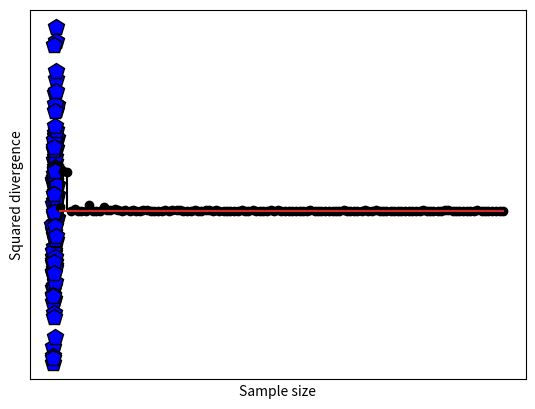

This figure's Python source:
# import libraries
import matplotlib.pyplot as plt
import numpy as np


# In[ ]:


## simulate data

# data simulation parameters
N = 100  # number of samples
r = .6   # desired correlation coefficient

# start with random numbers
x = np.random.randn(N)
y = np.random.randn(N)

# impose the correlation on y
y = x*r + y*np.sqrt(1-r**2)

# plot the data
plt.plot(x,y,'kp',markerfacecolor='b',markersize=12)
plt.xlabel('Variable X')
plt.ylabel('Variable Y')
plt.xticks([])
plt.yticks([])
plt.show()


# In[ ]:


## compute the empirical correlation

empR = np.corrcoef(x,y)

print('Desired r=%g, empirical r=%g'%(r,empR[0,1]))


# In[ ]:


## Test the errors as a function of N

# range of sample sizes
Ns = np.round( np.linspace(5,400,123) ).astype(int)

# theoretical correlation coefficient (fixed)
r = .6

# initialize
corrs = np.zeros(len(Ns))

# run the experiment!
for ni in range(len(Ns)):
    x = np.random.randn(Ns[ni])
    y = x*r + np.random.randn(Ns[ni])*np.sqrt(1-r**2)
    corrs[ni] = (r-np.corrcoef(x,y)[0,1])**2
    

plt.stem(Ns,corrs,'ko-')
plt.xlabel('Sample size')
plt.ylabel('Squared divergence')
plt.show()

